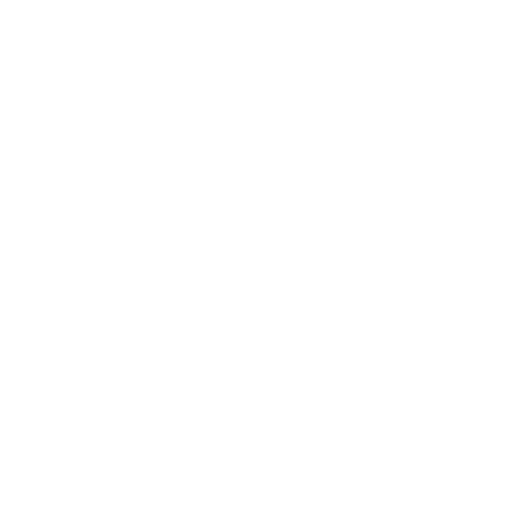
t = 0.00 s
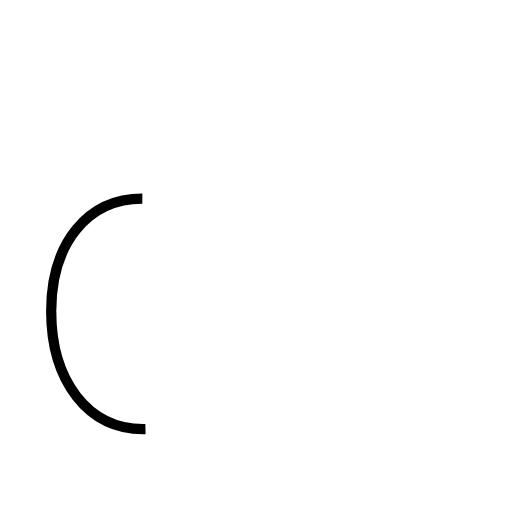
t = 0.97 s
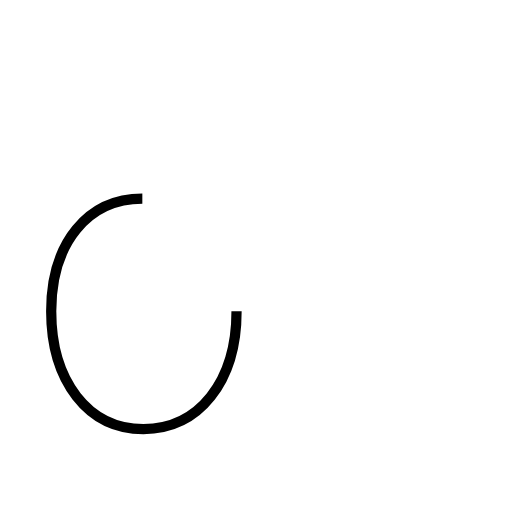
t = 1.46 s
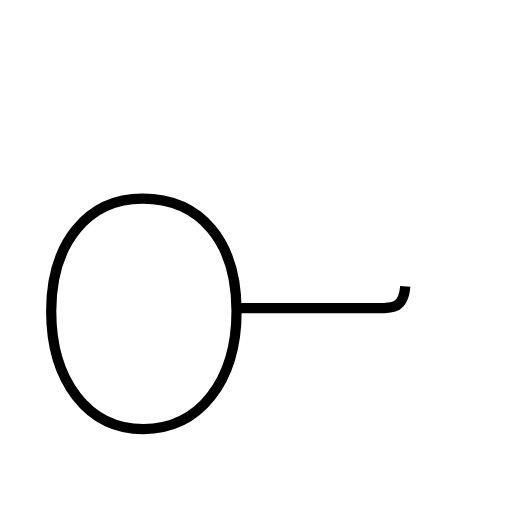
t = 2.48 s
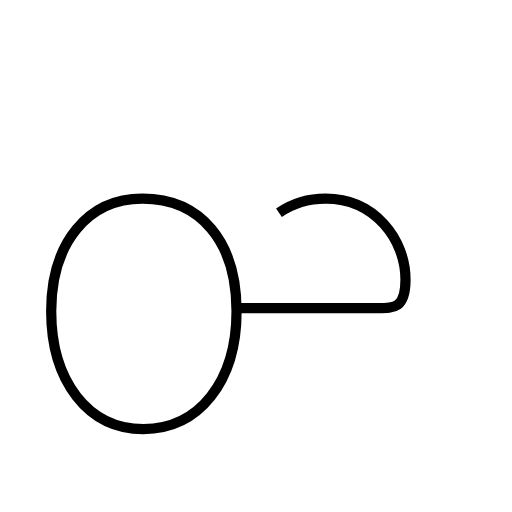
t = 3.02 s
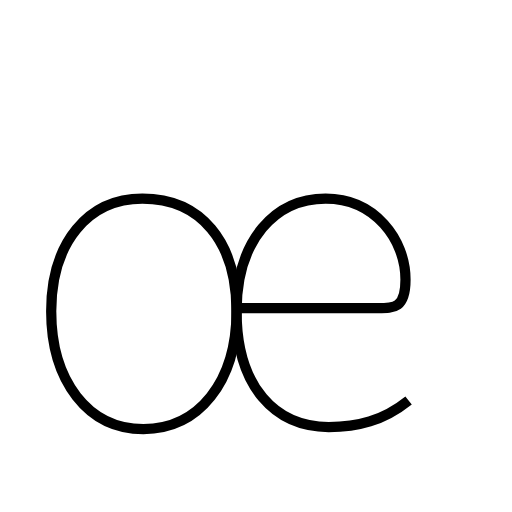
t = 4.08 s

The animated SVG that drew these frames (rendered in a browser with its animation timeline set to each time). Animation: 2 SMIL elements (animate=2); one cycle of 4.08 s.

<?xml version='1.0' encoding='utf-8'?>
<svg viewBox="0.0 -6.0 50.0 50.0" version="1.1" xmlns="http://www.w3.org/2000/svg"><rect x="-1000" y="-1000" width="2000" height="2000" stroke="white" fill="white" /><g style="fill:none;stroke:#000000;stroke-width:1"><path d="M 13.9 -24.6 C 8.6 -24.6 5.0 -20.3 5.0 -13.6 C 5.0 -6.8 8.6 -2.1 14.0 -2.1 C 19.4 -2.1 23.1 -6.7 23.1 -13.6 C 23.1 -20.4 19.6 -24.6 13.9 -24.6 Z " transform="translate(0.0 38.0)" stroke-dasharray="64.87899532497786" stroke-dashoffset="64.87899532497786"><animate attributeName="stroke-dashoffset" from="64.87899532497786" to="0" dur="1.946369859749336s" begin="0s; anim_end.end" fill="freeze" id="anim0" /></path><path d="M 23.1 -13.9 C 27.8 -13.9 35.2 -13.9 36.9 -13.9 C 38.5 -13.9 39.6 -13.9 39.6 -16.7 C 39.6 -20.6 36.6 -24.6 31.8 -24.6 C 26.9 -24.6 23.1 -20.6 23.1 -13.6 C 23.1 -6.2 26.9 -2.3 32.1 -2.3 C 34.9 -2.3 37.4 -2.9 39.9 -4.9" transform="translate(0.0 38.0)" stroke-dasharray="71.22492926986104" stroke-dashoffset="71.22492926986104"><animate attributeName="stroke-dashoffset" from="71.22492926986104" to="0" dur="2.136747878095831s" begin="anim0.end" fill="freeze" id="anim_end" /></path></g></svg>
